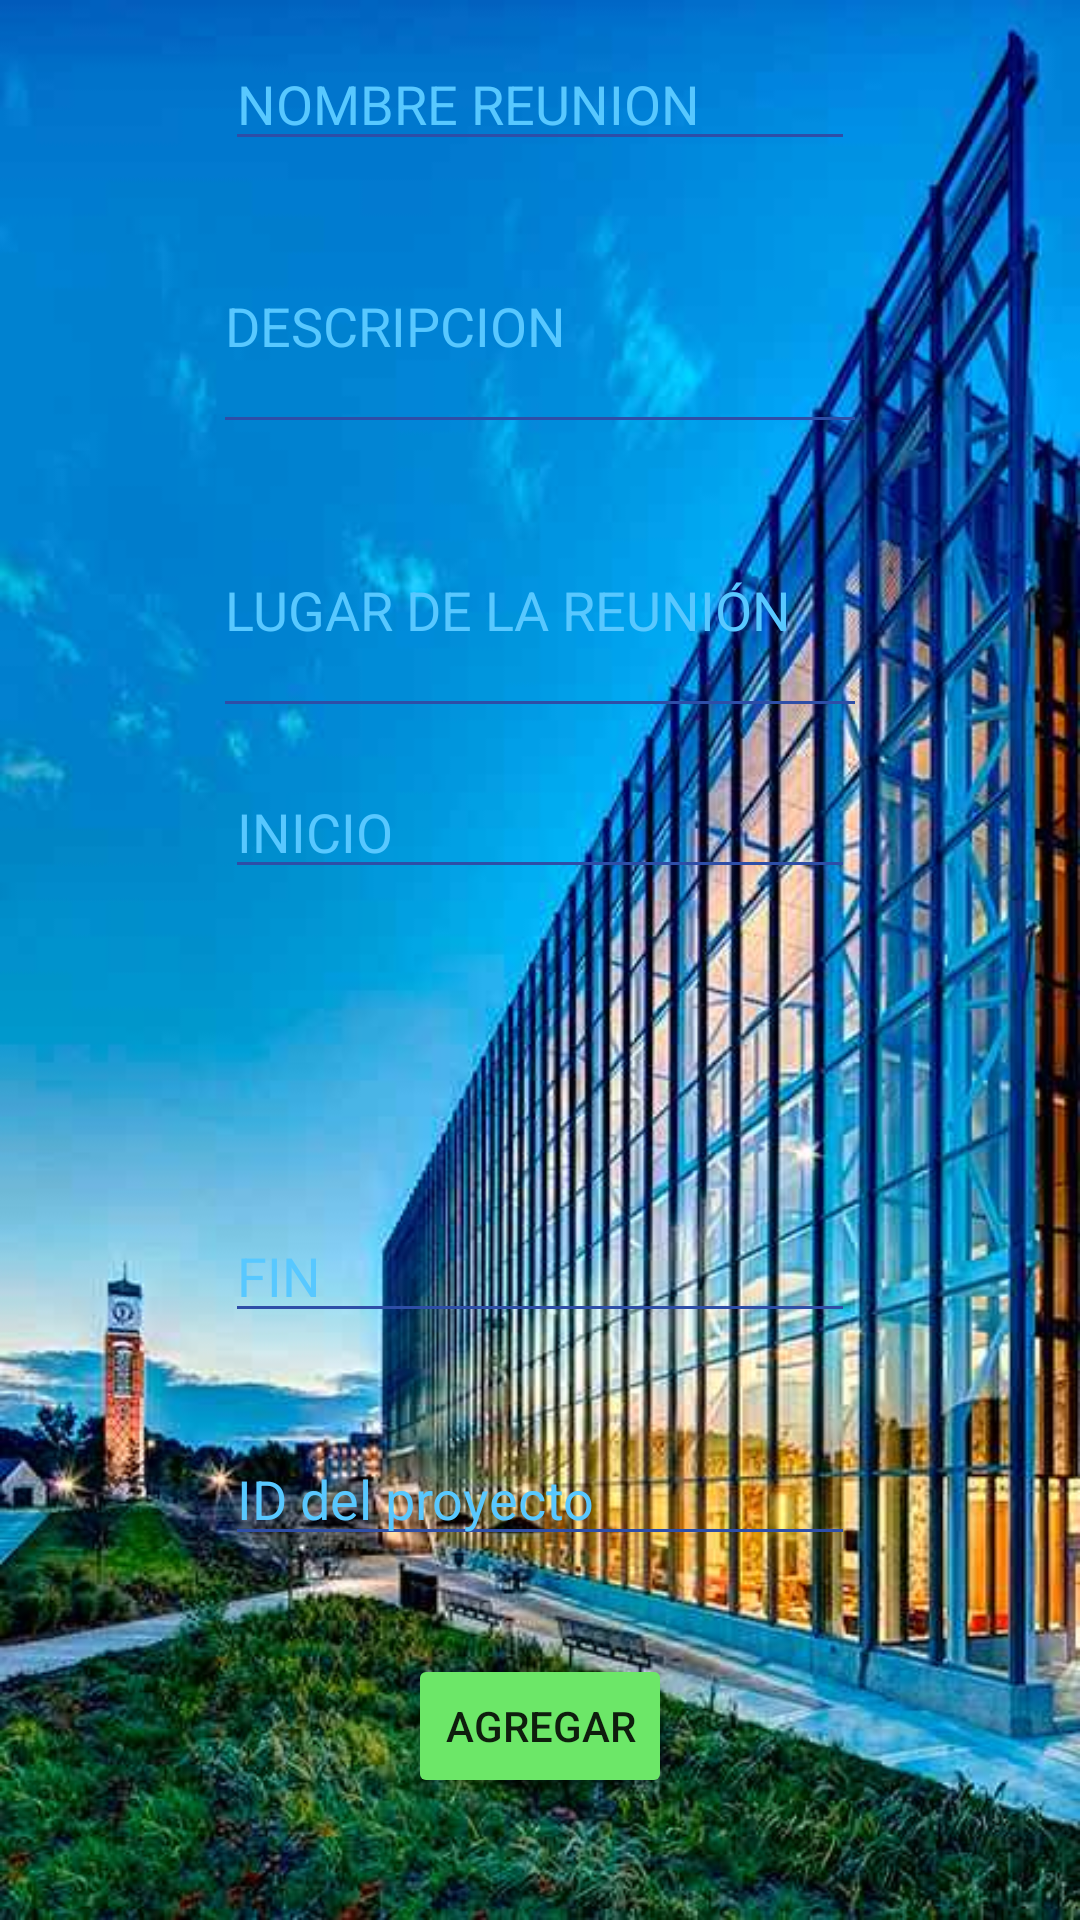

Layout XML and referenced resources for this Android screen:
<!-- AndroidManifest.xml: application theme AppTheme -->
<!-- res/layout/activity_agregar_reunion.xml -->
<?xml version="1.0" encoding="utf-8"?>
<android.support.constraint.ConstraintLayout xmlns:android="http://schemas.android.com/apk/res/android"
    xmlns:app="http://schemas.android.com/apk/res-auto"
    xmlns:tools="http://schemas.android.com/tools"
    android:layout_width="match_parent"
    android:layout_height="match_parent"
    tools:context=".ActivityAgregarReunion"
    android:background="@drawable/edificio">

    <EditText
        android:id="@+id/nombreReunion"
        android:layout_width="wrap_content"
        android:layout_height="wrap_content"
        android:ems="10"
        android:inputType="textPersonName"
        android:hint="@string/nombre_reunion"
        android:textColorHint="@color/color1"
        android:textColor="@color/color2"
        android:backgroundTint="@color/color4"
        tools:layout_editor_absoluteX="84dp"
        tools:layout_editor_absoluteY="83dp"
        app:layout_constraintLeft_toLeftOf="parent"
        app:layout_constraintRight_toRightOf="parent"
        app:layout_constraintTop_toTopOf="parent"
        app:layout_constraintBottom_toTopOf="@+id/descripcionReunion" />

    <EditText
        android:id="@+id/descripcionReunion"
        android:layout_width="218dp"
        android:layout_height="82dp"
        android:ems="10"
        android:inputType="textMultiLine"
        android:hint="@string/descripcion"
        android:textColorHint="@color/color1"
        android:textColor="@color/color2"
        android:backgroundTint="@color/color4"
        tools:layout_editor_absoluteX="84dp"
        tools:layout_editor_absoluteY="146dp"
        app:layout_constraintLeft_toLeftOf="parent"
        app:layout_constraintRight_toRightOf="parent"
        app:layout_constraintTop_toBottomOf="@+id/nombreReunion"
        app:layout_constraintBottom_toTopOf="@+id/lugarReunion" />

    <EditText
        android:id="@+id/lugarReunion"
        android:layout_width="218dp"
        android:layout_height="82dp"
        android:ems="10"
        android:inputType="textMultiLine"
        android:hint="@string/lugar_de_la_reuni_n"
        android:textColorHint="@color/color1"
        android:textColor="@color/color2"
        android:backgroundTint="@color/color4"
        tools:layout_editor_absoluteX="84dp"
        tools:layout_editor_absoluteY="146dp"
        app:layout_constraintLeft_toLeftOf="parent"
        app:layout_constraintRight_toRightOf="parent"
        app:layout_constraintTop_toBottomOf="@+id/descripcionReunion"
        app:layout_constraintBottom_toTopOf="@+id/fechaHoraInicioReunion" />

    <EditText
        android:id="@+id/fechaHoraInicioReunion"
        android:layout_width="wrap_content"
        android:layout_height="wrap_content"
        android:ems="10"
        android:inputType="date"
        android:hint="@string/inicio"
        android:textColorHint="@color/color1"
        android:textColor="@color/color2"
        android:backgroundTint="@color/color4"
        tools:layout_editor_absoluteX="85dp"
        tools:layout_editor_absoluteY="266dp"
        app:layout_constraintLeft_toLeftOf="parent"
        app:layout_constraintRight_toRightOf="parent"
        app:layout_constraintTop_toBottomOf="@+id/descripcionReunion"
        app:layout_constraintBottom_toTopOf="@+id/fechaHoraFinReunion" />

    <EditText
        android:id="@+id/fechaHoraFinReunion"
        android:layout_width="wrap_content"
        android:layout_height="wrap_content"
        android:ems="10"
        android:inputType="date"
        android:hint="@string/fin"
        android:textColorHint="@color/color1"
        android:textColor="@color/color2"
        android:backgroundTint="@color/color4"
        tools:layout_editor_absoluteX="84dp"
        tools:layout_editor_absoluteY="332dp"
        app:layout_constraintLeft_toLeftOf="parent"
        app:layout_constraintRight_toRightOf="parent"
        app:layout_constraintTop_toBottomOf="@+id/fechaHoraInicioReunion"
        app:layout_constraintBottom_toTopOf="@+id/botonAgregarReunion2" />

    <EditText
        android:id="@+id/idProyectoReunion"
        android:layout_width="wrap_content"
        android:layout_height="wrap_content"
        android:ems="10"
        android:inputType="number"
        android:hint="ID del proyecto"
        android:textColorHint="@color/color1"
        android:textColor="@color/color2"
        android:backgroundTint="@color/color4"
        tools:layout_editor_absoluteX="84dp"
        tools:layout_editor_absoluteY="332dp"
        app:layout_constraintLeft_toLeftOf="parent"
        app:layout_constraintRight_toRightOf="parent"
        app:layout_constraintTop_toBottomOf="@+id/fechaHoraFinReunion"
        app:layout_constraintBottom_toTopOf="@+id/botonAgregarReunion2" />

    <Button
        android:id="@+id/botonAgregarReunion2"
        android:layout_width="wrap_content"
        android:layout_height="wrap_content"
        android:layout_marginBottom="8dp"
        android:text="@string/agregar"
        android:onClick="AgregarReunion"
        android:backgroundTint="@color/color5"
        app:layout_constraintLeft_toLeftOf="parent"
        app:layout_constraintRight_toRightOf="parent"
        app:layout_constraintTop_toBottomOf="@+id/idProyectoReunion"
        app:layout_constraintBottom_toBottomOf="parent"/>


</android.support.constraint.ConstraintLayout>
<!-- resources referenced by this layout -->
<resources>
  <color name="color1">#58c8ff</color>
  <color name="color2">#a2eaec</color>
  <color name="color4">#2e4ea7</color>
  <color name="color5">#6ce768</color>
  <!-- drawable edificio: jpg bitmap (drawable, 60914 bytes) -->
  <string name="agregar">AGREGAR</string>
  <string name="descripcion">DESCRIPCION</string>
  <string name="fin">FIN</string>
  <string name="inicio">INICIO</string>
  <string name="lugar_de_la_reuni_n">LUGAR DE LA REUNIÓN</string>
  <string name="nombre_reunion">NOMBRE REUNION</string>
  <style name="AppTheme" parent="Theme.AppCompat.Light.DarkActionBar">
          
          <item name="colorPrimary">@color/color4</item>
          <item name="colorPrimaryDark">@color/colorPrimaryDark</item>
          <item name="colorAccent">@color/colorAccent</item>
      </style>
  <color name="colorPrimaryDark">#5d5d60</color>
  <color name="colorAccent">#1174a9</color>
</resources>
